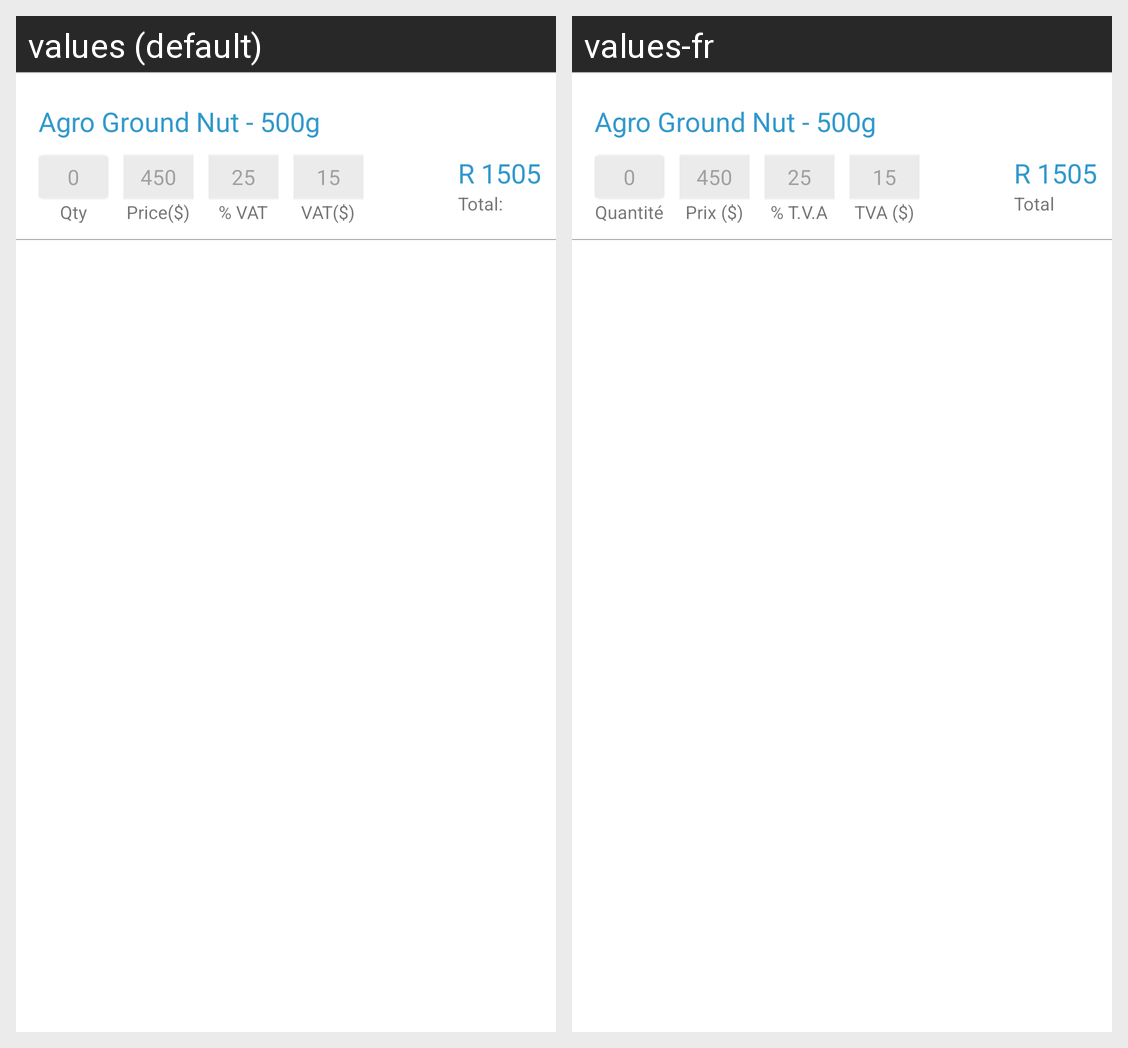

The Android screen above is rendered under two locales of the same app. Produce the string resources it draws, with the default and per-locale values.
Android screen res/layout/transaction_detail_row.xml rendered under 2 locales, left to right: values (default), values-fr. Device: Nexus 5 (rendered at 1080×1920; each locale shown at half size, 540×960, under a caption strip naming it); theme AppTheme.
Strings drawn on this screen, with the default value and each locale's value (text and hints the layout hard-codes, and strings that could not be matched under every locale, appear in the picture but are not listed):

qty
  values: Qty
  values-fr: Quantité

price
  values: Price($)
  values-fr: Prix ​​($)

vat_percent
  values: % VAT
  values-fr: % T.V.A

vat_dollar
  values: VAT($)
  values-fr: TVA ($)

total
  values: Total:  
  values-fr: Total
